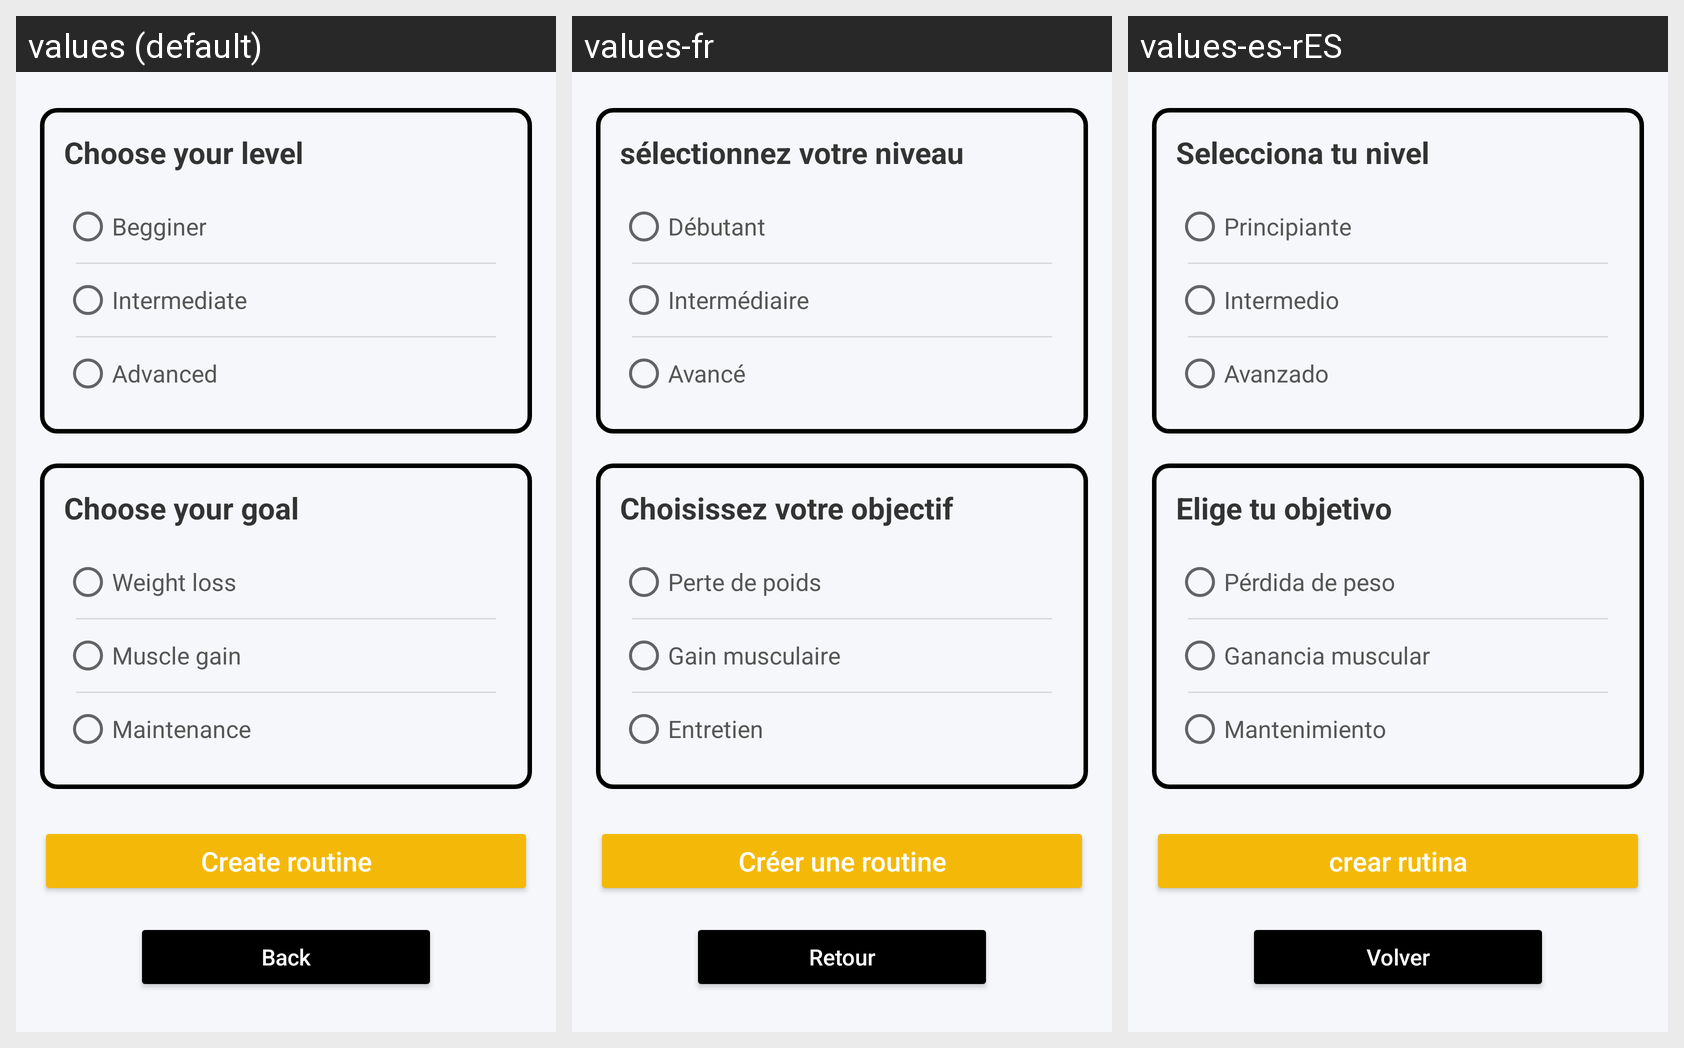

The Android screen above is rendered under several locales of the same app. Produce the string resources it draws, with the default and per-locale values.
Android screen res/layout/activity_training_plan.xml rendered under 3 locales, left to right: values (default), values-fr, values-es-rES. Device: Nexus 5 (rendered at 1080×1920; each locale shown at half size, 540×960, under a caption strip naming it); theme Theme.Proyecto.
Strings drawn on this screen, with the default value and each locale's value (text and hints the layout hard-codes, and strings that could not be matched under every locale, appear in the picture but are not listed):

training_plan_level_chooser_tex
  values: Choose your level
  values-fr: sélectionnez votre niveau
  values-es-rES: Selecciona tu nivel

level_begginer
  values: Begginer
  values-fr: Débutant
  values-es-rES: Principiante

level_intermediate
  values: Intermediate
  values-fr: Intermédiaire
  values-es-rES: Intermedio

level_advanced
  values: Advanced
  values-fr: Avancé
  values-es-rES: Avanzado

training_plan_goal_chooser
  values: Choose your goal
  values-fr: Choisissez votre objectif
  values-es-rES: Elige tu objetivo

goal_weight_loss
  values: Weight loss
  values-fr: Perte de poids
  values-es-rES: Pérdida de peso

goal_muscle_gain
  values: Muscle gain
  values-fr: Gain musculaire
  values-es-rES: Ganancia muscular

goal_maintenance
  values: Maintenance
  values-fr: Entretien
  values-es-rES: Mantenimiento

create_routine_btn
  values: Create routine
  values-fr: Créer une routine
  values-es-rES: crear rutina

back_button
  values: Back
  values-fr: Retour
  values-es-rES: Volver
